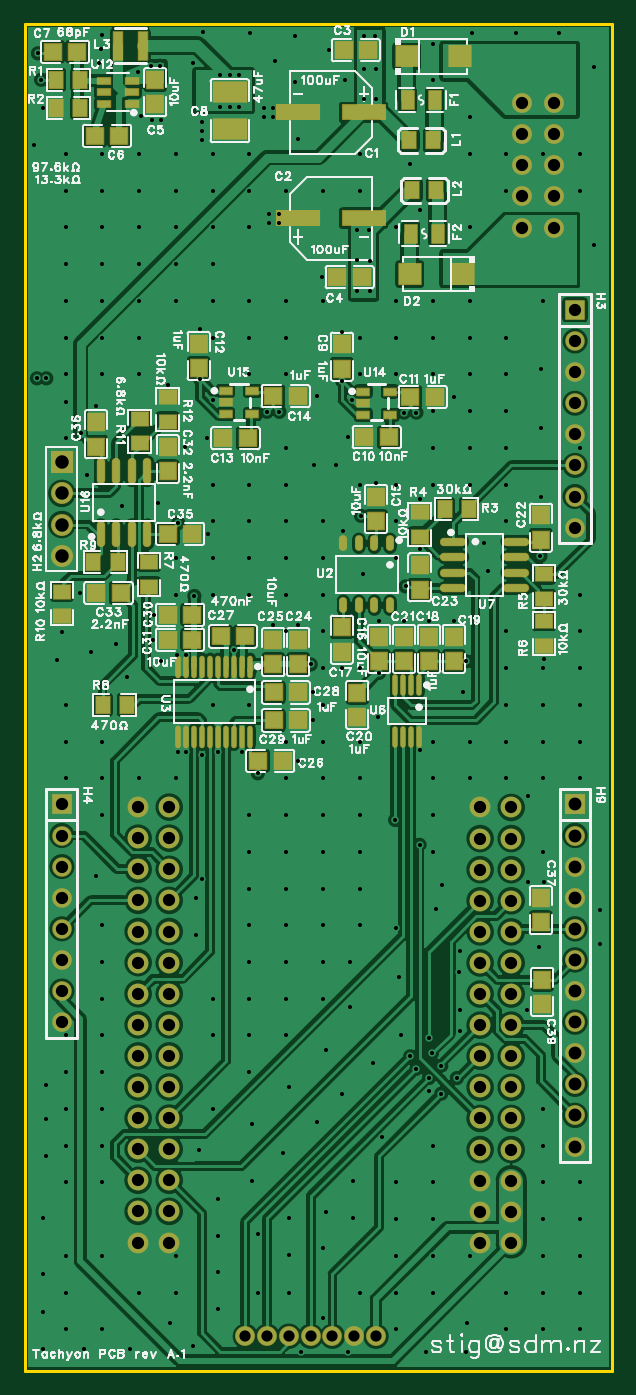
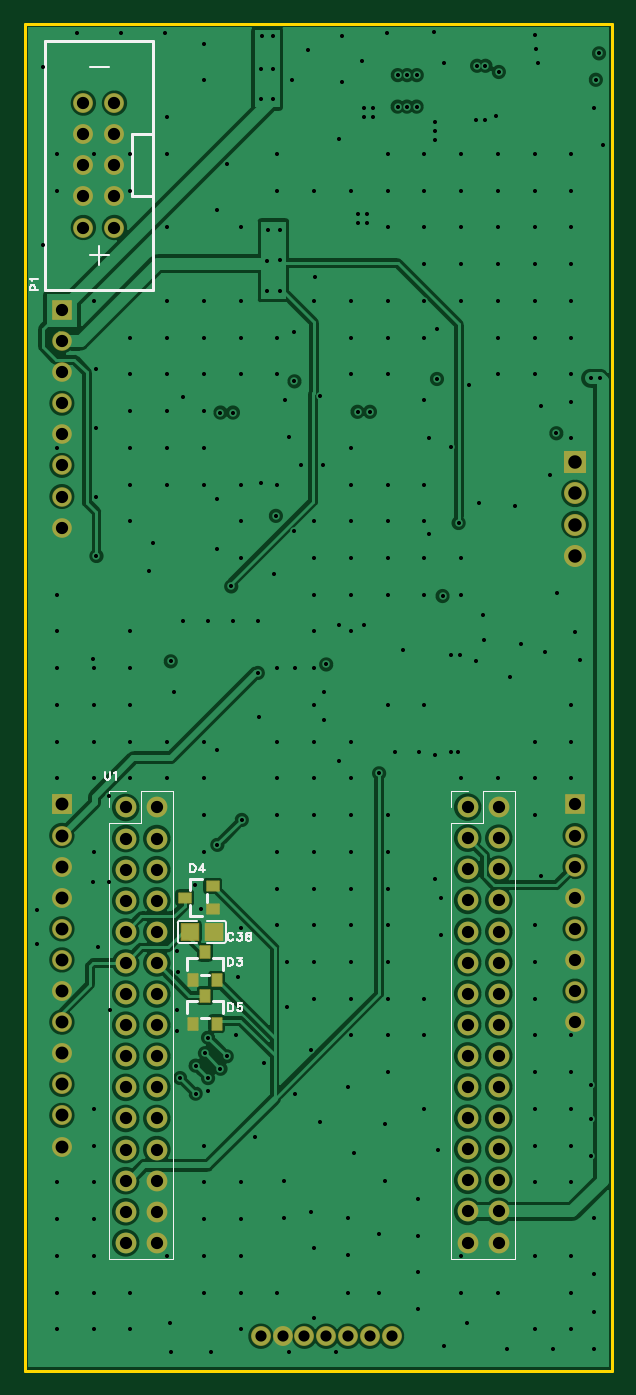
Circuit board: 11 layer files. Board 48.0 x 110.0 mm.
- drill: Drill_PTH_Through.DRL (10139 bytes)
- drill: Drill_PTH_Through_Via.DRL (8174 bytes)
- outline: Gerber_BoardOutlineLayer.GKO (775 bytes)
- bottom_copper: Gerber_BottomLayer.GBL (133944 bytes)
- paste: Gerber_BottomPasteMaskLayer.GBP (1636 bytes)
- bottom_silk: Gerber_BottomSilkscreenLayer.GBO (7676 bytes)
- bottom_mask: Gerber_BottomSolderMaskLayer.GBS (4384 bytes)
- top_copper: Gerber_TopLayer.GTL (205571 bytes)
- paste: Gerber_TopPasteMaskLayer.GTP (36386 bytes)
- top_silk: Gerber_TopSilkscreenLayer.GTO (131821 bytes)
- top_mask: Gerber_TopSolderMaskLayer.GTS (9338 bytes)

=== drill: Drill_PTH_Through.DRL (10139 bytes, source omitted) ===
=== drill: Drill_PTH_Through_Via.DRL (8174 bytes, source omitted) ===
=== outline: Gerber_BoardOutlineLayer.GKO ===
G04 Layer: BoardOutlineLayer*
G04 EasyEDA Pro v3.2.149.88089769, 2026-07-14 20:31:44*
G04 Gerber Generator version 0.3*
G04 Scale: 100 percent, Rotated: No, Reflected: No*
G04 Dimensions in millimeters*
G04 Leading zeros omitted, absolute positions, 4 integers and 5 decimals*
G04 Generated by one-click*
G04 Object Configs: Pad,Via,Track,Text,Image,Dimension,BoardOutline,BoardCutout,CopperFilled,SolidRegion,FPCStiffener,Line,PlaneZone,ComponentProperty,ComponentSilkscreen,TearDrop*
G04 Layer Configs: 1,15,16,2,3,4,5,6,7,8,9,10,11,13,14,71,72,56*
G04 Copper Areas: 0*
%FSLAX45Y45*%
%MOMM*%
%ADD10C,0.254*%
%ADD11C,0.2300*%
G75*


G04 Rect Start*
G54D10*
G01X0Y-11000000D02*
G01X0Y0D01*
G01X4800000Y0D01*
G01X4800000Y-11000000D01*
G01X0Y-11000000D01*
G04 Rect End*

M02*


=== bottom_copper: Gerber_BottomLayer.GBL (133944 bytes, source omitted) ===
=== paste: Gerber_BottomPasteMaskLayer.GBP ===
G04 Layer: BottomPasteMaskLayer*
G04 EasyEDA Pro v3.2.149.88089769, 2026-07-14 20:31:44*
G04 Gerber Generator version 0.3*
G04 Scale: 100 percent, Rotated: No, Reflected: No*
G04 Dimensions in millimeters*
G04 Leading zeros omitted, absolute positions, 4 integers and 5 decimals*
G04 Generated by one-click*
G04 Object Configs: Pad,Via,Track,Text,Image,Dimension,BoardOutline,BoardCutout,CopperFilled,SolidRegion,FPCStiffener,Line,PlaneZone,ComponentProperty,ComponentSilkscreen,TearDrop*
G04 Layer Configs: 1,15,16,2,3,4,5,6,7,8,9,10,11,13,14,71,72,56*
G04 Copper Areas: 0*
%FSLAX45Y45*%
%MOMM*%
%ADD10R,0.8X1.0*%
%ADD11R,1.0X0.8*%
%ADD12C,1.0005*%
G75*


G04 PolygonModel Start*
G36*
G01X3182303Y-7352800D02*
G01X3187304Y-7347798D01*
G01X3302305Y-7347798D01*
G01X3307304Y-7352800D01*
G01X3306806Y-7394796D01*
G01X3262805Y-7394796D01*
G01X3262805Y-7439795D01*
G01X3307806Y-7439795D01*
G01X3307304Y-7480798D01*
G01X3302305Y-7485799D01*
G01X3187304Y-7485799D01*
G01X3182303Y-7480798D01*
G01X3182303Y-7352800D01*
G37*
G36*
G01X3523298Y-7480800D02*
G01X3518296Y-7485802D01*
G01X3403295Y-7485802D01*
G01X3398296Y-7480800D01*
G01X3398794Y-7438804D01*
G01X3442795Y-7438804D01*
G01X3442795Y-7393805D01*
G01X3397794Y-7393805D01*
G01X3398296Y-7352802D01*
G01X3403295Y-7347801D01*
G01X3518296Y-7347801D01*
G01X3523298Y-7352802D01*
G01X3523298Y-7480800D01*
G37*

G04 Pad Start*
G54D10*
G01X3232404Y-7811198D03*
G01X3327400Y-7581201D03*
G01X3422396Y-7811198D03*
G54D11*
G01X3263202Y-7042404D03*
G01X3493199Y-7137400D03*
G01X3263202Y-7232396D03*
G54D10*
G01X3232404Y-8166798D03*
G01X3327400Y-7936801D03*
G01X3422396Y-8166798D03*
G04 Pad End*

M02*


=== bottom_silk: Gerber_BottomSilkscreenLayer.GBO (7676 bytes, source omitted) ===
=== bottom_mask: Gerber_BottomSolderMaskLayer.GBS ===
G04 Layer: BottomSolderMaskLayer*
G04 EasyEDA Pro v3.2.149.88089769, 2026-07-14 20:31:44*
G04 Gerber Generator version 0.3*
G04 Scale: 100 percent, Rotated: No, Reflected: No*
G04 Dimensions in millimeters*
G04 Leading zeros omitted, absolute positions, 4 integers and 5 decimals*
G04 Generated by one-click*
G04 Object Configs: Pad,Via,Track,Text,Image,Dimension,BoardOutline,BoardCutout,CopperFilled,SolidRegion,FPCStiffener,Line,PlaneZone,ComponentProperty,ComponentSilkscreen,TearDrop*
G04 Layer Configs: 1,15,16,2,3,4,5,6,7,8,9,10,11,13,14,71,72,56*
G04 Copper Areas: 0*
%FSLAX45Y45*%
%MOMM*%
%AMRoundRect*1,1,$1,$2,$3*1,1,$1,$4,$5*1,1,$1,0-$2,0-$3*1,1,$1,0-$4,0-$5*20,1,$1,$2,$3,$4,$5,0*20,1,$1,$4,$5,0-$2,0-$3,0*20,1,$1,0-$2,0-$3,0-$4,0-$5,0*20,1,$1,0-$4,0-$5,$2,$3,0*4,1,4,$2,$3,$4,$5,0-$2,0-$3,0-$4,0-$5,$2,$3,0*%
%ADD10C,1.6256*%
%ADD11RoundRect,0.1016X-0.75X-0.75X-0.75X0.75*%
%ADD12C,1.6016*%
%ADD13C,1.624*%
%ADD14C,1.7*%
%ADD15RoundRect,0.1016X-0.85X-0.85X-0.85X0.85*%
%ADD16C,1.8016*%
%ADD17RoundRect,0.1047X-0.705X0.67501X0.705X0.67501*%
%ADD18RoundRect,0.1016X-0.705X0.67501X0.705X0.67501*%
%ADD19RoundRect,0.1016X-0.4X-0.5X-0.4X0.5*%
%ADD20RoundRect,0.1016X-0.5X0.4X0.5X0.4*%
%ADD21RoundRect,0.1016X-0.762X-0.762X-0.762X0.762*%
G75*


G04 Pad Start*
G54D10*
G01X2692400Y-10718800D03*
G01X2514600Y-10718800D03*
G01X2336800Y-10718800D03*
G01X1803400Y-10718800D03*
G01X1981200Y-10718800D03*
G01X2159000Y-10718800D03*
G01X2870200Y-10718800D03*
G54D11*
G01X304800Y-6375400D03*
G54D12*
G01X304800Y-6629400D03*
G01X304800Y-6883400D03*
G01X304800Y-7137400D03*
G01X304800Y-7391400D03*
G01X304800Y-7645400D03*
G01X304800Y-7899400D03*
G01X304800Y-8153400D03*
G54D13*
G01X4066451Y-1663700D03*
G01X4320451Y-1663700D03*
G01X4066451Y-1409700D03*
G01X4320451Y-1409700D03*
G01X4066451Y-1155700D03*
G01X4320451Y-1155700D03*
G01X4066451Y-901700D03*
G01X4320451Y-901700D03*
G01X4066451Y-647700D03*
G01X4320451Y-647700D03*
G54D14*
G01X3974600Y-6400400D03*
G01X3720600Y-6400400D03*
G01X3974600Y-6654400D03*
G01X3720600Y-6654400D03*
G01X3974600Y-6908400D03*
G01X3720600Y-6908400D03*
G01X3974600Y-7162400D03*
G01X3720600Y-7162400D03*
G01X3974600Y-7416400D03*
G01X3720600Y-7416400D03*
G01X3974600Y-7670400D03*
G01X3720600Y-7670400D03*
G01X3974600Y-7924400D03*
G01X3720600Y-7924400D03*
G01X3974600Y-8178400D03*
G01X3720600Y-8178400D03*
G01X3974600Y-8432400D03*
G01X3720600Y-8432400D03*
G01X3974600Y-8686400D03*
G01X3720600Y-8686400D03*
G01X3974600Y-8940400D03*
G01X3720600Y-8940400D03*
G01X3974600Y-9194400D03*
G01X3720600Y-9194400D03*
G01X3974600Y-9448400D03*
G01X3720600Y-9448400D03*
G01X3974600Y-9702400D03*
G01X3720600Y-9702400D03*
G01X3974600Y-9956400D03*
G01X3720600Y-9956400D03*
G01X1181600Y-6397400D03*
G01X927600Y-6397400D03*
G01X1181600Y-6651400D03*
G01X927600Y-6651400D03*
G01X1181600Y-6905400D03*
G01X927600Y-6905400D03*
G01X1181600Y-7159400D03*
G01X927600Y-7159400D03*
G01X1181600Y-7413400D03*
G01X927600Y-7413400D03*
G01X1181600Y-7667400D03*
G01X927600Y-7667400D03*
G01X1181600Y-7921400D03*
G01X927600Y-7921400D03*
G01X1181600Y-8175400D03*
G01X927600Y-8175400D03*
G01X1181600Y-8429400D03*
G01X927600Y-8429400D03*
G01X1181600Y-8683400D03*
G01X927600Y-8683400D03*
G01X1181600Y-8937400D03*
G01X927600Y-8937400D03*
G01X1181600Y-9191400D03*
G01X927600Y-9191400D03*
G01X1181600Y-9445400D03*
G01X927600Y-9445400D03*
G01X1181600Y-9699400D03*
G01X927600Y-9699400D03*
G01X1181600Y-9953400D03*
G01X927600Y-9953400D03*
G54D15*
G01X304800Y-3581400D03*
G54D16*
G01X304800Y-3835400D03*
G01X304800Y-4089400D03*
G01X304800Y-4343400D03*
G54D11*
G01X4495800Y-2336800D03*
G54D12*
G01X4495800Y-2590800D03*
G01X4495800Y-2844800D03*
G01X4495800Y-3098800D03*
G01X4495800Y-3352800D03*
G01X4495800Y-3606800D03*
G01X4495800Y-3860800D03*
G01X4495800Y-4114800D03*
G54D18*
G01X3452800Y-7416800D03*
G01X3252800Y-7416800D03*
G54D19*
G01X3232404Y-7811198D03*
G01X3327400Y-7581201D03*
G01X3422396Y-7811198D03*
G54D20*
G01X3263202Y-7042404D03*
G01X3493199Y-7137400D03*
G01X3263202Y-7232396D03*
G54D19*
G01X3232404Y-8166798D03*
G01X3327400Y-7936801D03*
G01X3422396Y-8166798D03*
G54D10*
G01X4495800Y-9169400D03*
G01X4495800Y-8915400D03*
G01X4495800Y-8661400D03*
G01X4495800Y-8407400D03*
G01X4495800Y-8153400D03*
G01X4495800Y-7899400D03*
G01X4495800Y-7645400D03*
G01X4495800Y-7391400D03*
G01X4495800Y-7137400D03*
G01X4495800Y-6883400D03*
G01X4495800Y-6629400D03*
G54D21*
G01X4495800Y-6375400D03*
G04 Pad End*

M02*


=== top_copper: Gerber_TopLayer.GTL (205571 bytes, source omitted) ===
=== paste: Gerber_TopPasteMaskLayer.GTP (36386 bytes, source omitted) ===
=== top_silk: Gerber_TopSilkscreenLayer.GTO (131821 bytes, source omitted) ===
=== top_mask: Gerber_TopSolderMaskLayer.GTS (9338 bytes, source omitted) ===
